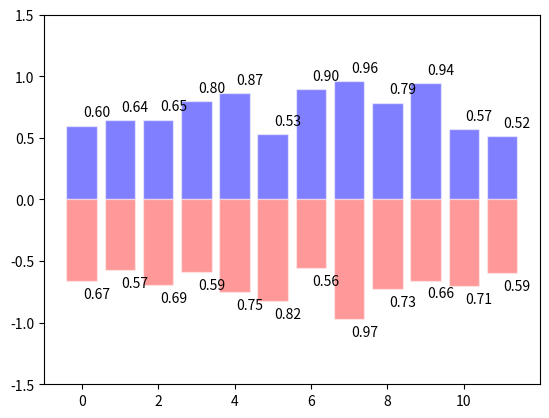

This chart was generated by the following Python code:
import matplotlib.pyplot as plt
import numpy as np

n = 12
X = np.arange(n)
y1 = np.random.uniform(0.5,1.0,n)
y2 = np.random.uniform(0.5,1.0,n)

plt.bar(X,+y1, facecolor = 'blue',alpha = 0.5, edgecolor = 'white')
plt.bar(X,-y2, facecolor = 'red',alpha = 0.4, edgecolor = 'white')

for x, y in zip(X, y1):
    plt.text(x + 0.4, y + 0.05, '%.2f' % y, ha='center', va='bottom')


for x, y in zip(X, y2):
    plt.text(x + 0.4, -y - 0.05, '%.2f' % y, ha='center', va= 'top')

plt.ylim(-1.5,1.5)
plt.show()